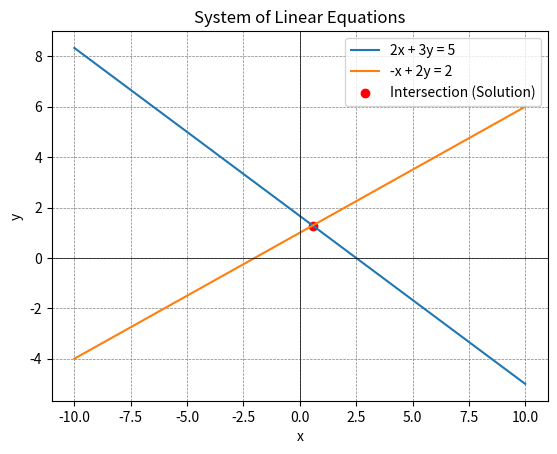

Reproduce this figure in Python.
import numpy as np
import matplotlib.pyplot as plt

# Define the coefficients and constants for the two linear equations
# Equation 1: a1*x + b1*y = c1
# Equation 2: a2*x + b2*y = c2
a1, b1, c1 = 2, 3, 5
a2, b2, c2 = -1, 2, 2

# Create a range of x values
x_values = np.linspace(-10, 10, 100)

# Calculate corresponding y values for each equation
y1_values = (c1 - a1 * x_values) / b1
y2_values = (c2 - a2 * x_values) / b2

# Plot the equations
plt.plot(x_values, y1_values, label='2x + 3y = 5')
plt.plot(x_values, y2_values, label='-x + 2y = 2')

# Mark the intersection point (solution) if it exists
solution = np.linalg.solve([[a1, b1], [a2, b2]], [c1, c2])
plt.scatter(solution[0], solution[1], color='red', label='Intersection (Solution)')

# Add labels and legend
plt.title('System of Linear Equations')
plt.xlabel('x')
plt.ylabel('y')
plt.axhline(0, color='black',linewidth=0.5)
plt.axvline(0, color='black',linewidth=0.5)
plt.grid(color = 'gray', linestyle = '--', linewidth = 0.5)
plt.legend()

# Print the solution
print(f'The solution to the system of equations is: x = {solution[0]}, y = {solution[1]}')

# Show the plot
plt.show()
